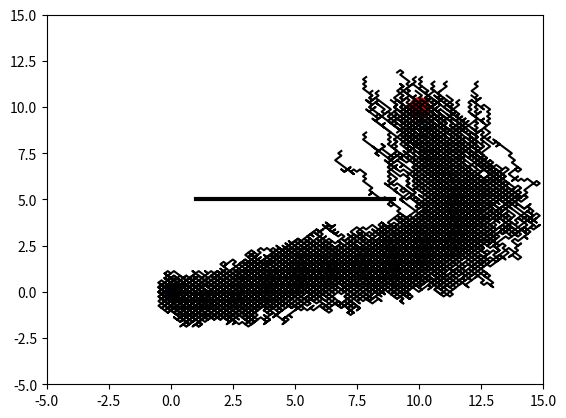

Write the Python code that produced this figure.
# Adding rank and tournament selections by Choi, T
# Adding one- and two-point crossovers by Choi, T
# Adding sharing method by Choi, T

"""
Visualize Genetic Algorithm to find a path to the target.
Visit my tutorial website for more: https://morvanzhou.github.io/tutorials/
"""

import matplotlib.pyplot as plt
import numpy as np

N_MOVES = 450
DNA_SIZE = N_MOVES*2
DIRECTION_BOUND = [0, 1]
CROSS_RATE = 0.8
MUTATE_RATE = 0.003
POP_SIZE = 100
N_GENERATIONS = 100
GOAL_POINT = [10, 10]
START_POINT = [0, 0]
OBSTACLE_LINE = np.array([[1, 5], [9, 5]])


class GA(object):
    def __init__(self, DNA_size, DNA_bound, cross_rate, mutation_rate, pop_size, ):
        self.DNA_size = DNA_size
        DNA_bound[1] += 1
        self.DNA_bound = DNA_bound
        self.cross_rate = cross_rate
        self.mutate_rate = mutation_rate
        self.pop_size = pop_size

        self.pop = np.random.randint(*DNA_bound, size=(pop_size, DNA_size))

    # convert to readable string
    def DNA2product(self, DNA, n_moves, start_point):
        pop = (DNA - 0.5) / 4
        pop[:, 0], pop[:, n_moves] = start_point[0], start_point[1]
        lines_x = np.cumsum(pop[:, :n_moves], axis=1)
        lines_y = np.cumsum(pop[:, n_moves:], axis=1)
        return lines_x, lines_y

    def get_fitness(self, lines_x, lines_y, goal_point, obstacle_line):
        dist2goal = np.sqrt(
            (goal_point[0] - lines_x[:, -1]) ** 2 + (goal_point[1] - lines_y[:, -1]) ** 2)
        fitness = np.power(1 / (dist2goal + 1), 2)
        ##################################################
        points = (lines_x > obstacle_line[0, 0] -
                  0.25) & (lines_x < obstacle_line[1, 0] + 0.25)
        y_values = np.where(points, lines_y, np.zeros_like(lines_y) - 100)
        bad_lines = ((y_values > obstacle_line[0, 1]) & (
            y_values < obstacle_line[1, 1])).max(axis=1)
        fitness[bad_lines] = 1e-6
        ##################################################
        points = (lines_y > obstacle_line[0, 1] -
                  0.25) & (lines_y < obstacle_line[1, 1] + 0.25)
        x_values = np.where(points, lines_x, np.zeros_like(lines_x) - 100)
        bad_lines = ((x_values > obstacle_line[0, 0]) & (
            x_values < obstacle_line[1, 0])).max(axis=1)
        fitness[bad_lines] = 1e-6
        ##################################################
        return fitness

    # Added by Choi, T for EA lectures
    def get_sharing_fitness(self, lines_x, lines_y, goal_point, obstacle_line, min_dist=450):
        dist2goal = np.sqrt(
            (goal_point[0] - lines_x[:, -1]) ** 2 + (goal_point[1] - lines_y[:, -1]) ** 2)
        fitness = np.power(1 / (dist2goal + 1), 2)
        ##################################################
        points = (lines_x > obstacle_line[0, 0] -
                  0.25) & (lines_x < obstacle_line[1, 0] + 0.25)
        y_values = np.where(points, lines_y, np.zeros_like(lines_y) - 100)
        bad_lines = ((y_values > obstacle_line[0, 1]) & (
            y_values < obstacle_line[1, 1])).max(axis=1)
        fitness[bad_lines] = 1e-6
        ##################################################
        points = (lines_y > obstacle_line[0, 1] -
                  0.25) & (lines_y < obstacle_line[1, 1] + 0.25)
        x_values = np.where(points, lines_x, np.zeros_like(lines_x) - 100)
        bad_lines = ((x_values > obstacle_line[0, 0]) & (
            x_values < obstacle_line[1, 0])).max(axis=1)
        fitness[bad_lines] = 1e-6
        ##################################################

        for i in range(self.pop_size):
            if fitness[i] == 1e-6:
                continue

            denom = 1
            for j in range(self.pop_size):
                if fitness[j] == 1e-6:
                    continue

                dist = (self.pop[i] != self.pop[j]).sum()
                if dist < min_dist:
                    denom += 1 - dist / min_dist
            fitness[i] /= denom
        return fitness

    def select(self, fitness):
        idx = np.random.choice(np.arange(
            self.pop_size), size=self.pop_size, replace=True, p=fitness/fitness.sum())
        return self.pop[idx]

    # Added by Choi, T for EA lectures
    def rank_select(self, fitness):
        # Efficient method to calculate the rank vector of a list in Python
        # https://stackoverflow.com/questions/3071415/efficient-method-to-calculate-the-rank-vector-of-a-list-in-python
        def rank_simple(vector):
            return sorted(range(len(vector)), key=vector.__getitem__)

        def rankdata(a):
            n = len(a)
            ivec = rank_simple(a)
            svec = [a[rank] for rank in ivec]
            sumranks = 0
            dupcount = 0
            newarray = [0]*n
            for i in range(n):
                sumranks += i
                dupcount += 1
                if i == n-1 or svec[i] != svec[i+1]:
                    averank = sumranks / float(dupcount) + 1
                    for j in range(i-dupcount+1, i+1):
                        newarray[ivec[j]] = averank
                    sumranks = 0
                    dupcount = 0
            return newarray

        rank_fitness = rankdata(fitness)
        idx = np.random.choice(np.arange(self.pop_size), size=self.pop_size, replace=True,
                               p=list(map(lambda x: x / sum(rank_fitness), rank_fitness)))
        return self.pop[idx]

    # Added by Choi, T for EA lectures
    def tournament_select(self, fitness, tournament_size=2):
        idx = []
        for _ in range(self.pop_size):
            participants = np.random.choice(
                np.arange(self.pop_size), size=tournament_size, replace=False)
            participants_fitness = list(np.array(fitness)[participants])
            winner = participants_fitness.index(max(participants_fitness))
            idx.append(participants[winner])
        return self.pop[idx]

    def crossover(self, parent, pop):
        if np.random.rand() < self.cross_rate:
            # select another individual from pop
            i_ = np.random.randint(0, self.pop_size, size=1)
            cross_points = np.random.randint(0, 2, self.DNA_size).astype(
                np.bool)    # choose crossover points
            # mating and produce one child
            parent[cross_points] = pop[i_, cross_points]
        return parent

    def one_point_crossover(self, parent, pop):
        if np.random.rand() < CROSS_RATE:
            # select another individual from pop
            i_ = np.random.randint(0, self.pop_size, size=1)
            j_ = np.random.randint(1, self.DNA_size - 1, size=1)
            flag = True if np.random.randint(0, 2) < 0.5 else False
            cross_points = [flag] * DNA_SIZE
            cross_points[int(j_):] = [not flag] * len(cross_points[int(j_):])
            # mating and produce one child
            parent[cross_points] = pop[i_, cross_points]
        return parent

    def two_point_crossover(self, parent, pop):
        if np.random.rand() < CROSS_RATE:
            # select another individual from pop
            i_ = np.random.randint(0, self.pop_size, size=1)
            j_ = np.sort(np.random.choice(
                np.arange(self.DNA_size) - 2, size=2, replace=False) + 1)
            flag = True if np.random.randint(0, 2) < 0.5 else False
            cross_points = [flag] * self.DNA_size
            cross_points[int(j_[0]):int(j_[1])] = [not flag] * \
                len(cross_points[int(j_[0]):int(j_[1])])
            # mating and produce one child
            parent[cross_points] = pop[i_, cross_points]
        return parent

    def mutate(self, child):
        for point in range(self.DNA_size):
            if np.random.rand() < self.mutate_rate:
                child[point] = np.random.randint(*self.DNA_bound)
        return child

    def evolve(self, fitness):
        pop = self.tournament_select(fitness)
        pop_copy = pop.copy()
        for parent in pop:  # for every parent
            child = self.crossover(parent, pop_copy)
            child = self.mutate(child)
            parent[:] = child
        self.pop = pop


class Line(object):
    def __init__(self, n_moves, goal_point, start_point, obstacle_line):
        self.n_moves = n_moves
        self.goal_point = goal_point
        self.start_point = start_point
        self.obstacle_line = obstacle_line

        plt.ion()

    def plotting(self, lines_x, lines_y):
        plt.cla()
        plt.scatter(*self.goal_point, s=200, c='r')
        plt.scatter(*self.start_point, s=100, c='b')
        plt.plot(self.obstacle_line[:, 0],
                 self.obstacle_line[:, 1], lw=3, c='k')
        plt.plot(lines_x.T, lines_y.T, c='k')
        plt.xlim((-5, 15))
        plt.ylim((-5, 15))
        plt.pause(0.01)


ga = GA(DNA_size=DNA_SIZE, DNA_bound=DIRECTION_BOUND,
        cross_rate=CROSS_RATE, mutation_rate=MUTATE_RATE, pop_size=POP_SIZE)

env = Line(N_MOVES, GOAL_POINT, START_POINT, OBSTACLE_LINE)

for generation in range(N_GENERATIONS):
    lx, ly = ga.DNA2product(ga.pop, N_MOVES, START_POINT)
    # fitness = ga.get_fitness(lx, ly, GOAL_POINT, OBSTACLE_LINE)
    fitness = ga.get_sharing_fitness(lx, ly, GOAL_POINT, OBSTACLE_LINE)
    ga.evolve(fitness)
    print('Gen:', generation, '| best fit:', fitness.max())
    env.plotting(lx, ly)

plt.ioff()
plt.show()
